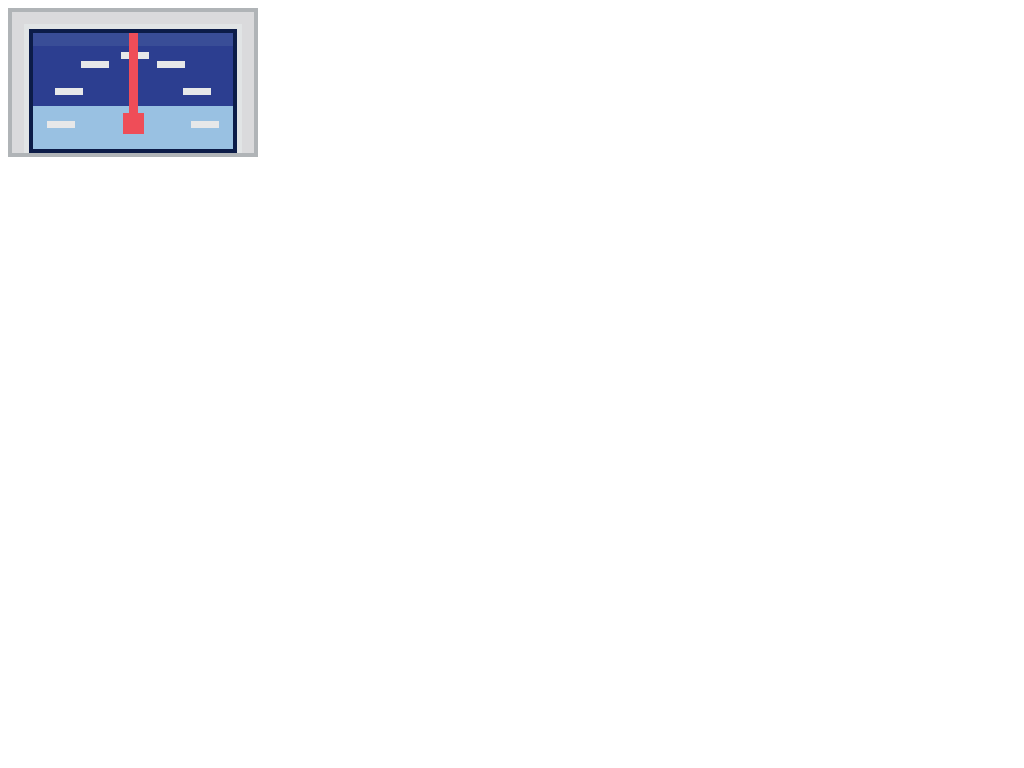

Give the HTML and CSS whose rendering is this image.

<style type="text/css">.ys{width:250px}.ys .a{padding:1.5%;-moz-border-radius:100% 100% 0 0 / 166% 166% 0 0;background:#b0b4b7;background:-moz-linear-gradient(left,#b0b4b7 8%,#3f3f40 54%)}.ys .b{padding:5% 5% 0 5%;-moz-border-radius:100% 100% 0 0 / 166% 166% 0 0;background:#dadadc;background:-moz-linear-gradient(left,#dadadc 8%,#3a3a3c 54%)}.ys .c{padding:2.5% 2.5% 0 2.5%;-moz-border-radius:100% 100% 0 0 / 166% 166% 0 0;background:#e1e4e5;background:-moz-linear-gradient(left,#e1e4e5 8%,#010204 54%)}.ys .d{padding:2%;background-color:#0c1c48;-moz-border-radius:100% 100% 0 0 / 166% 166% 0 0}.ys .e{padding:58% 5% 0 5%;position:relative;overflow:hidden;-moz-border-radius:100% 100% 0 0 / 166% 166% 0 0;background:#394d97;background:-moz-linear-gradient(left,#394d97 8%,#282963 54%)}.ys .f{padding:50% 56%;position:absolute;top:11%;left:0;-moz-border-radius:166% 133% 0 0 / 166% 139% 0 0;background:#2c3e90;background:-moz-linear-gradient(left,#2c3e90 8%,#120744 54%)}.ys .g{padding:50% 74%;position:absolute;bottom:-135%;left:-16%;-moz-border-radius:100%;background:#99c1e2;background:-moz-linear-gradient(top,#99c1e2 1%,#7aaed9 3%,#2f6bb0 12%)}.ys .t{width:14%;height:6%;background-color:#e7e8e9;position:absolute;-moz-border-radius:30% / 100%}.ys .t1{left:7%;bottom:18%}.ys .t2{left:11%;bottom:47%;-moz-transform:rotate(30deg)}.ys .t3{left:24%;bottom:70%;-moz-transform:rotate(60deg)}.ys .t4{left:44%;top:16%;-moz-transform:rotate(90deg)}.ys .t5{right:24%;bottom:70%;-moz-transform:rotate(-60deg)}.ys .t6{right:11%;bottom:47%;-moz-transform:rotate(-30deg)}.ys .t7{right:7%;bottom:18%}.ys .p{padding-bottom:52%;width:11%;position:absolute;left:50%;bottom:20%;margin-left:-5%;-moz-transform:rotate(20deg)}.ys:hover .p{-moz-transform:rotate(90deg)}.ys .pw{position:absolute;top:0;right:0;bottom:0;left:0}.ys .pw>:first-child{border-right:1px solid transparent;margin-right:-2px}.ys .p::after{content:"";position:absolute;width:97%;padding-bottom:92%;top:88%;z-index:1;-moz-border-radius:100%;background:#ef4d58;background:-moz-linear-gradient(left,#ef4d58 10%,#ce1f2b 20%)}.ys .pi{width:50%;height:100%;overflow:hidden;position:relative;float:left}.ys .pl,.ys .pr{position:absolute;width:200%;height:120%;left:50%;-moz-transform:rotate(10deg);background:#ef4d58;background:-moz-linear-gradient(left,#ef4d58 10%,#ce1f2b 20%)}.ys .pr{right:50%;left:auto;-moz-transform:rotate(-10deg)}</style><div class=ys><div class=a><div class=b><div class=c><div class=d><div class=e><div class=f></div><div class=g></div><div class="t t1"></div><div class="t t2"></div><div class="t t3"></div><div class="t t4"></div><div class="t t5"></div><div class="t t6"></div><div class="t t7"></div><div class=p><div class=pw><div class=pi><div class=pl></div></div><div class=pi><div class=pr></div></div></div></div></div></div></div></div></div></div>
